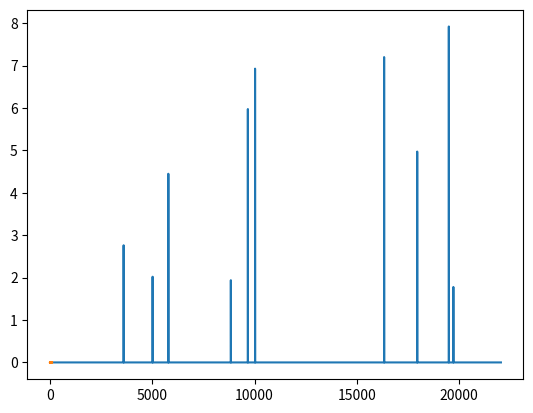

Write the Python code that produced this figure.
import os
import sys
import numpy as np
from scipy.signal import get_window
from scipy.fftpack import fft,ifft
from scipy.io.wavfile import read
from scipy.io.wavfile import write
from scipy.fft import fft, fftfreq
from scipy.fft import rfft, rfftfreq
from scipy.fft import irfft
import matplotlib.pyplot as plt
import math
from numpy import random

SAMPLE_RATE = 44100
NIQUIST = SAMPLE_RATE / 2
DURATION = 1

N = SAMPLE_RATE * DURATION

#Make an empty array with the length of the NIQUIST * 2
yf = [0]*int(NIQUIST + 1)
#num = number of frequencies to draw
num = 10
for x in range(num):
    #make an complex array with a real and imaginary part complex(1, amp)
    #yf[frequency]
    yf[random.randint(20000)] = complex(1, random.uniform(8))

xf = rfftfreq(N, 1 / SAMPLE_RATE)
plt.plot(xf, np.abs(yf))
plt.show()

x = ifft(yf)
print("x=", x)

#normalize new signal
norm_x = np.int16(x * (32767 / x.max()))

write("gen_wave.wav", SAMPLE_RATE, norm_x)

plt.plot(x[:100])
plt.show()
